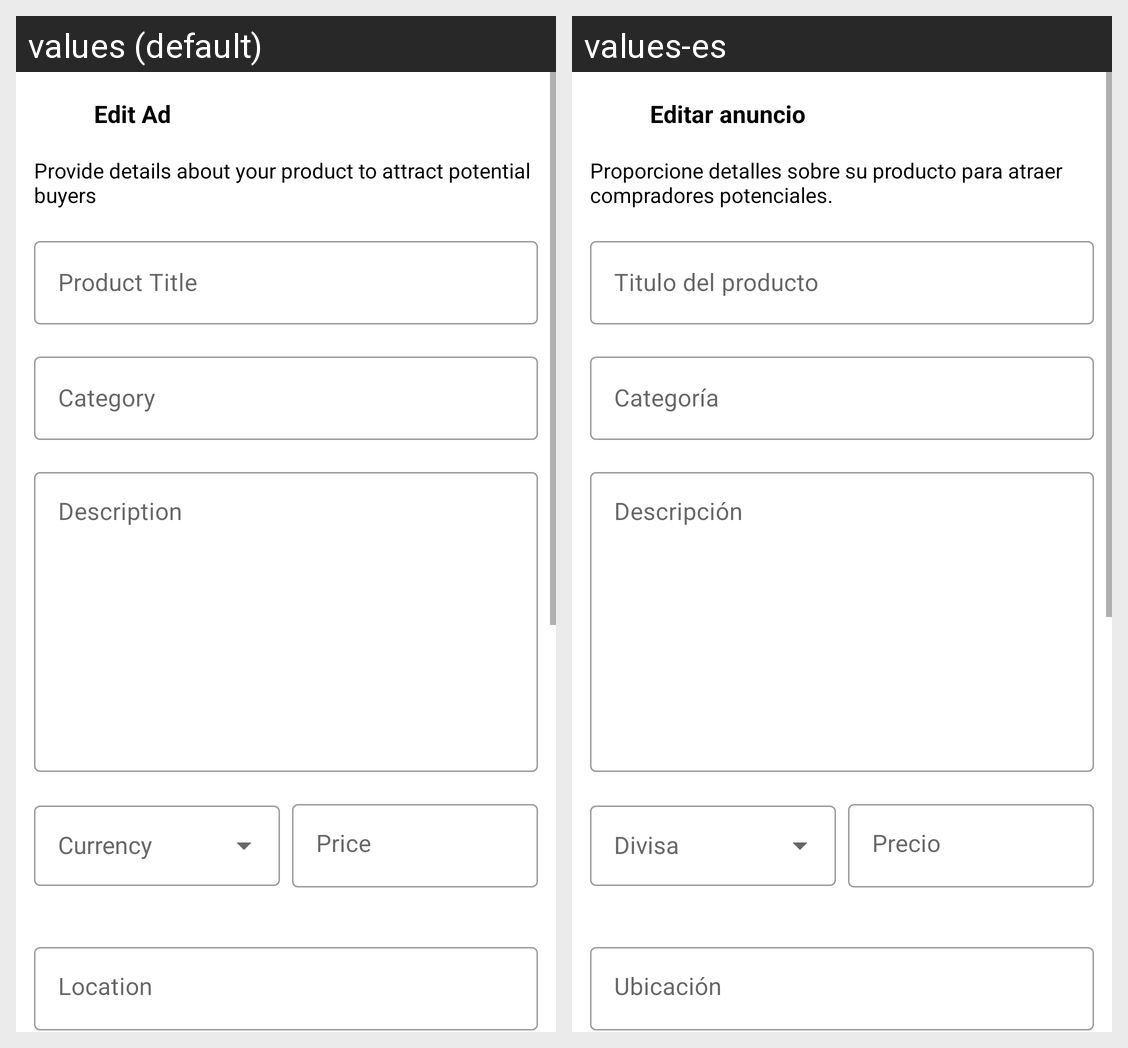

The same Android screen rendered under two of its app's locales, left to right. List the strings drawn on it with the default value and each locale's translation.
Android screen res/layout/activity_edit_ad.xml rendered under 2 locales, left to right: values (default), values-es. Device: Nexus 5 (rendered at 1080×1920; each locale shown at half size, 540×960, under a caption strip naming it); theme Theme.ClassifiedApp.
Strings drawn on this screen, with the default value and each locale's value (text and hints the layout hard-codes, and strings that could not be matched under every locale, appear in the picture but are not listed):

edit_ad
  values: Edit Ad
  values-es: Editar anuncio

provide_details_about_your_product_to_attract_potential_buyers
  values: Provide details about your product to attract potential buyers
  values-es: Proporcione detalles sobre su producto para atraer compradores potenciales.

product_title
  values: Product Title
  values-es: Titulo del producto

category
  values: Category
  values-es: Categoría

description
  values: Description
  values-es: Descripción

price
  values: Price
  values-es: Precio

location
  values: Location
  values-es: Ubicación
